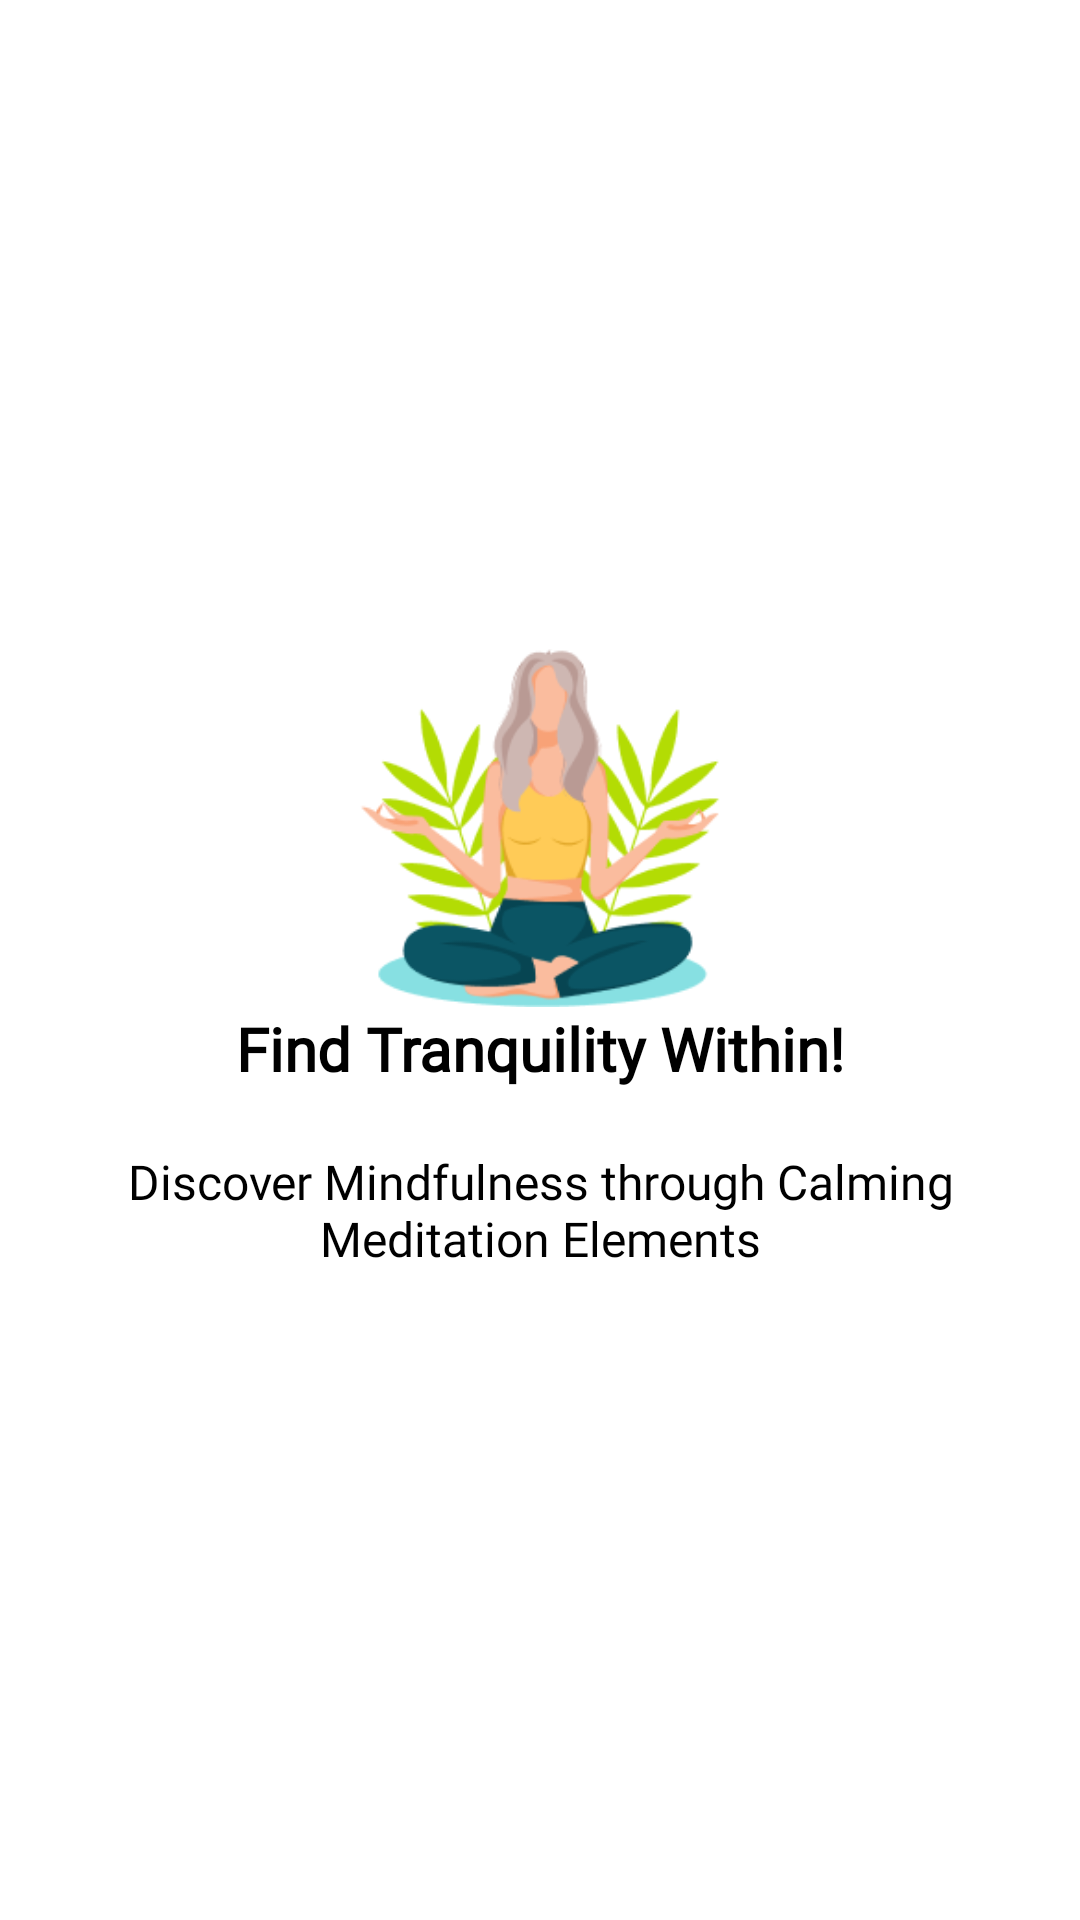

Produce the Android XML layout that renders to this screen, including the resource entries it uses.
<!-- AndroidManifest.xml: application theme Theme.TranquilTravels -->
<!-- res/layout/screen_one.xml -->
<?xml version="1.0" encoding="utf-8"?>
<RelativeLayout xmlns:android="http://schemas.android.com/apk/res/android"
    android:layout_width="match_parent"
    android:layout_height="match_parent"
    android:background="@android:color/white">

    <LinearLayout
        android:layout_width="wrap_content"
        android:layout_height="wrap_content"
        android:layout_centerInParent="true"
        android:gravity="center_horizontal"
        android:orientation="vertical">

        <ImageView
            android:layout_width="@dimen/img_width_height"
            android:layout_height="@dimen/img_width_height"
            android:src="@drawable/splash_one" />

        <TextView
            android:layout_width="wrap_content"
            android:layout_height="wrap_content"
            android:text="@string/slide_1_title"
            android:fontFamily="@font/firasans_bold"
            android:textColor="@android:color/black"
            android:textSize="@dimen/slide_title"
            android:textStyle="bold" />

        <TextView
            android:layout_width="wrap_content"
            android:layout_height="wrap_content"
            android:layout_marginTop="20dp"
            android:paddingLeft="@dimen/desc_padding"
            android:paddingRight="@dimen/desc_padding"
            android:fontFamily="@font/firasans_regular"
            android:text="@string/slide_1_desc"
            android:textAlignment="center"
            android:textColor="@android:color/black"
            android:textSize="@dimen/slide_desc" />

    </LinearLayout>

</RelativeLayout>
<!-- resources referenced by this layout -->
<resources>
  <dimen name="desc_padding">40dp</dimen>
  <dimen name="img_width_height">120dp</dimen>
  <dimen name="slide_desc">16dp</dimen>
  <dimen name="slide_title">20dp</dimen>
  <!-- drawable splash_one: png bitmap (drawable, 19622 bytes) -->
  <string name="slide_1_desc">Discover Mindfulness through Calming Meditation Elements</string>
  <string name="slide_1_title">Find Tranquility Within!</string>
  <style name="Theme.TranquilTravels" parent="Theme.MaterialComponents.DayNight.DarkActionBar">
          
          <item name="colorPrimary">@color/purple_500</item>
          <item name="colorPrimaryVariant">@color/purple_700</item>
          <item name="colorOnPrimary">@color/white</item>
          
          <item name="colorSecondary">@color/teal_200</item>
          <item name="colorSecondaryVariant">@color/teal_700</item>
          <item name="colorOnSecondary">@color/black</item>
          
          <item name="android:statusBarColor">?attr/colorPrimaryVariant</item>
          
      </style>
  <color name="purple_500">#FF6200EE</color>
  <color name="purple_700">#FF3700B3</color>
  <color name="white">#FFFFFFFF</color>
  <color name="teal_200">#FF03DAC5</color>
  <color name="teal_700">#FF018786</color>
  <color name="black">#000000</color>
</resources>
